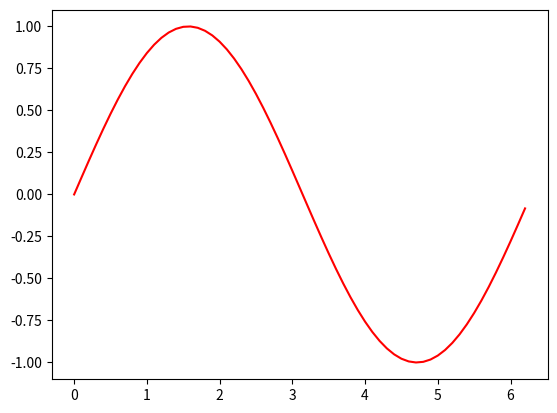

Source code (Python): (Note: this script raises an exception after producing the figure.)
import matplotlib.pyplot as plt
import numpy as np
import time

fig, ax = plt.subplots()
fig.show()
# We need to draw the canvas before we start animating...
fig.canvas.draw()
background = fig.canvas.copy_from_bbox(ax.bbox)

x = np.arange(0, 2*np.pi, 0.1)
y = np.sin(x)
line=ax.plot(x, y, 'r', animated=True)[0]
for i in xrange(1, 2000):
    fig.canvas.restore_region(background)
    line.set_ydata(np.sin(x + i/10.0))
    ax.draw_artist(line)
    fig.canvas.blit(ax.bbox)
